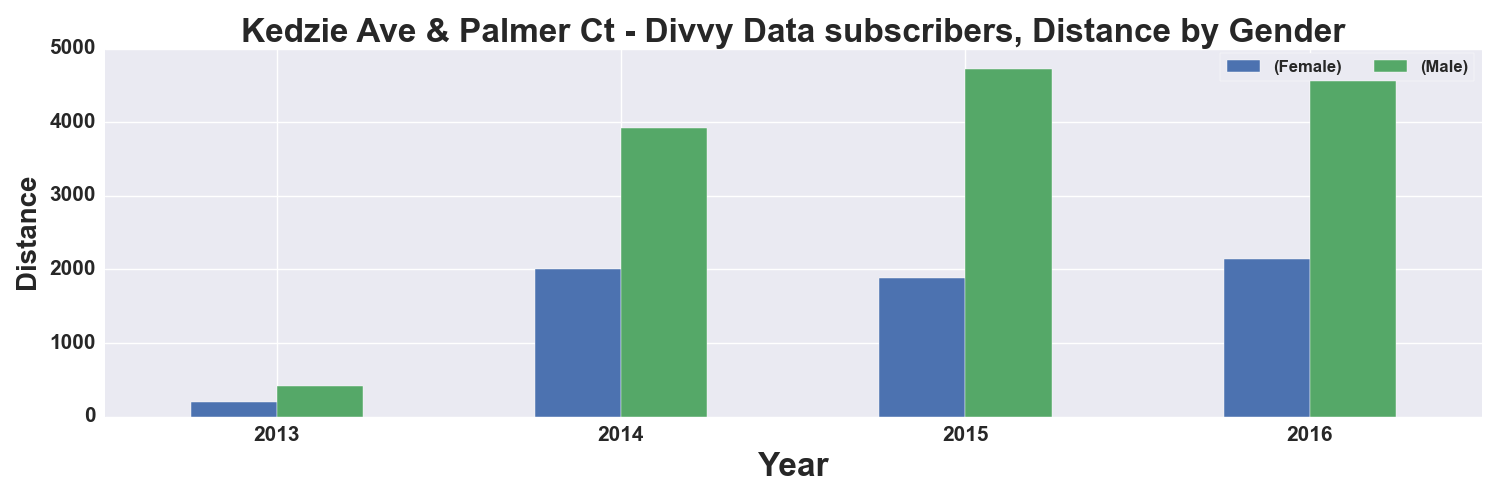

Source data for this figure (header and first rows):
, START TIME YEAR, DISTANCE_Miles, DISTANCE_Miles
GENDER, , Female, Male
0, 2013, 195.0, 415.0
1, 2014, 2000, 3927
2, 2015, 1884, 4721
3, 2016, 2136, 4605
